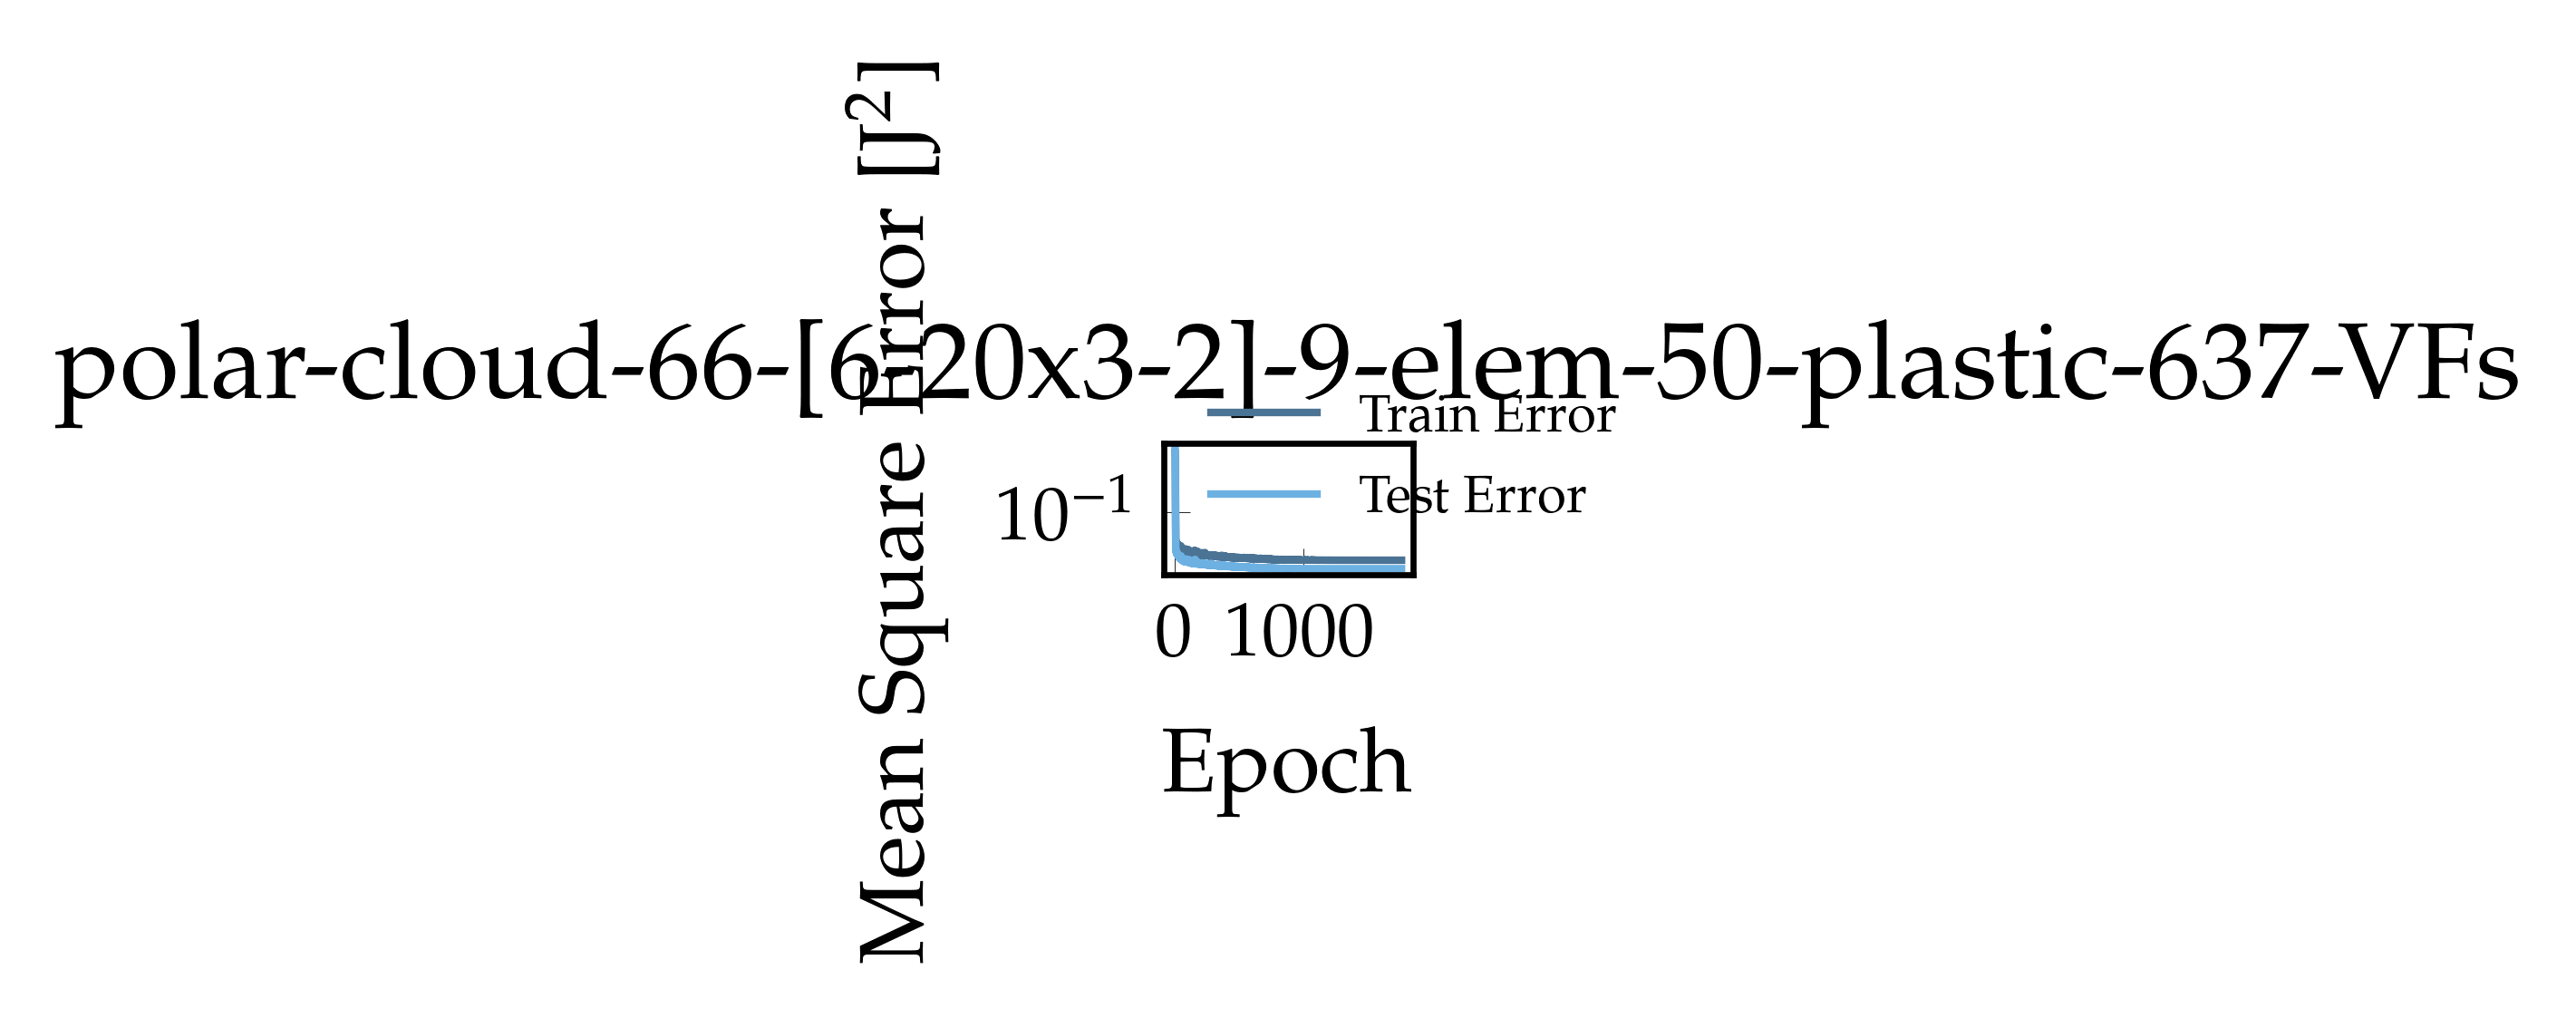

Data behind this chart, as committed beside it:
, epoch, loss, val_loss
0, 1.0, 0.9557, 1.095
1, 2.0, 0.834, 0.8643
2, 3.0, 0.5338, 0.3741
3, 4.0, 0.1916, 0.1247
4, 5.0, 0.09339, 0.0504
5, 6.0, 0.04115, 0.02311
6, 7.0, 0.03318, 0.02422
7, 8.0, 0.03279, 0.02306
8, 9.0, 0.03323, 0.02352
9, 10.0, 0.03208, 0.022
10, 11.0, 0.02966, 0.02182
11, 12.0, 0.03032, 0.02101
12, 13.0, 0.03073, 0.02134
13, 14.0, 0.03067, 0.02081
14, 15.0, 0.03004, 0.02131
15, 16.0, 0.0301, 0.02066
16, 17.0, 0.02896, 0.02035
17, 18.0, 0.03071, 0.02063
18, 19.0, 0.02771, 0.02132
19, 20.0, 0.03023, 0.02026
20, 21.0, 0.02879, 0.01975
21, 22.0, 0.02963, 0.01968
22, 23.0, 0.02976, 0.02034
23, 24.0, 0.02901, 0.02
24, 25.0, 0.02872, 0.01906
25, 26.0, 0.02965, 0.01987
26, 27.0, 0.02681, 0.01967
27, 28.0, 0.02721, 0.01856
28, 29.0, 0.02708, 0.01858
29, 30.0, 0.02777, 0.01827
30, 31.0, 0.02623, 0.01815
31, 32.0, 0.0262, 0.01829
32, 33.0, 0.02688, 0.01868
33, 34.0, 0.0265, 0.01775
34, 35.0, 0.02602, 0.01772
35, 36.0, 0.02555, 0.01767
36, 37.0, 0.02769, 0.0175
37, 38.0, 0.02739, 0.01759
38, 39.0, 0.02554, 0.01806
39, 40.0, 0.0251, 0.01759
40, 41.0, 0.02537, 0.01723
41, 42.0, 0.02671, 0.0171
42, 43.0, 0.02436, 0.01721
43, 44.0, 0.02482, 0.01705
44, 45.0, 0.02546, 0.01742
45, 46.0, 0.02496, 0.01784
46, 47.0, 0.02809, 0.01861
47, 48.0, 0.02568, 0.01925
48, 49.0, 0.02582, 0.01695
49, 50.0, 0.02421, 0.0167
50, 51.0, 0.02457, 0.01663
51, 52.0, 0.02371, 0.01653
52, 53.0, 0.02487, 0.0165
53, 54.0, 0.02404, 0.01633
54, 55.0, 0.02285, 0.01648
55, 56.0, 0.02472, 0.01641
56, 57.0, 0.02328, 0.01637
57, 58.0, 0.0231, 0.01625
58, 59.0, 0.02289, 0.01639
59, 60.0, 0.02419, 0.01655
... 1,710 more rows
